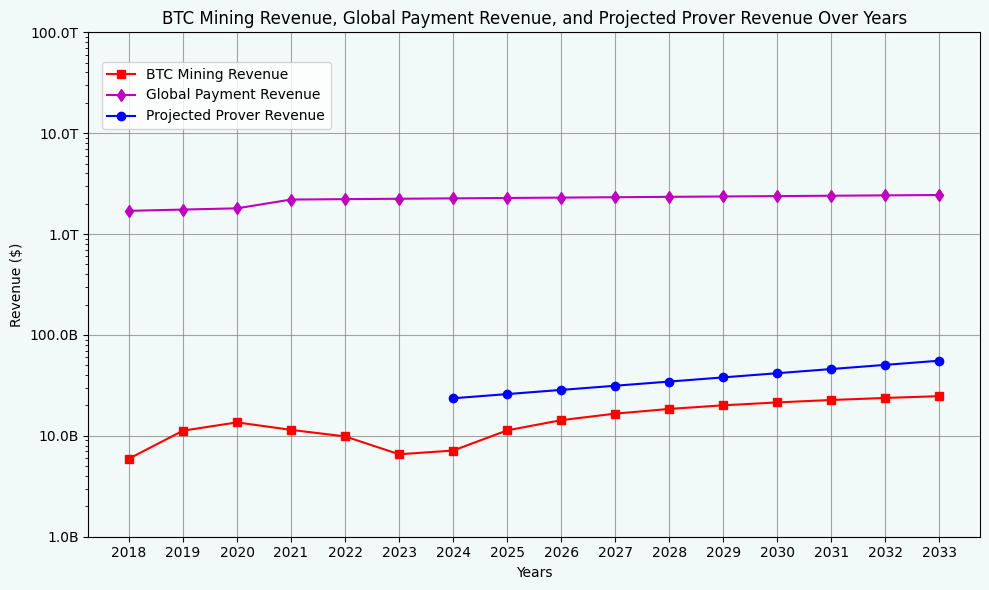

Recreate this plot in Python.
import matplotlib.pyplot as plt
from matplotlib.ticker import FuncFormatter
import numpy as np

# Function to format the y-axis labels
def human_format(num, pos=None):
    if num >= 1e12:
        return f'{num*1e-12:.1f}T'
    elif num >= 1e9:
        return f'{num*1e-9:.1f}B'
    elif num >= 1e6:
        return f'{num*1e-6:.1f}M'
    else:
        return f'{num:.1f}'

# Parameters
average_transaction_value = 100  # in dollars
annual_transactions = 100_000_000_000  # 100 billion transactions
prover_charge_percentage = 0.001  # 0.1%
annual_growth_rate = 0.1  # 50% growth per year
years = 10  # Project over 10 years

# BTC Miners
mining_years = [2018, 2019, 2020, 2021, 2022, 2023]
mining_revenue = [5.937e+09, 11.248e+09, 13.5985e+09, 11.4617e+09, 9.8725e+09, 6.5673e+09]

# Apply logarithmic growth to BTC mining revenue
for i in range(1, years + 1):
    mining_revenue.append(mining_revenue[3] * np.log(i + 1) * 0.9)

# Global payment revenue
payment_years = [2018, 2019, 2020, 2021, 2022, 2023]
payment_revenue = [1.7e+12, 1.75e+12, 1.8e+12, 2.2e+12, 2.22e+12, 2.24e+12]

# Apply linear growth to global payment revenue
for i in range(1, years + 1):
    payment_revenue.append(payment_revenue[-1] + 0.02e+12)

# Calculate projected revenues and transaction volumes for each year
projected_revenues = []
transaction_volumes = []
revenue = average_transaction_value * annual_transactions * prover_charge_percentage
transactions = annual_transactions
for year in range(years):
    if year != 0:
        revenue *= (1 + annual_growth_rate)
        transactions *= (1 + annual_growth_rate)
    projected_revenues.append(revenue)
    transaction_volumes.append(transactions)

# Apply exponential growth to projected prover revenues
projected_revenues = [revenue * (1 + annual_growth_rate) ** i for i in range(years)]

# Extend the years for projected revenues
start_year = max(mining_years + payment_years) + 1
projected_years = list(range(start_year, start_year + years))

# Set the font family to Tahoma, Arial, and Georgia
plt.rcParams['font.family'] = ['TEG']

# Visualization
fig, ax1 = plt.subplots(figsize=(10, 6))

# Set background color
fig.patch.set_facecolor('#F2F9F9')
ax1.set_facecolor('#F2F9F9')

# Set log scale for y-axis
ax1.set_yscale('log')

# Plot BTC mining revenue
ax1.plot(mining_years + list(range(2024, 2024 + years)), mining_revenue, marker='s', color='r', label='BTC Mining Revenue')

# Plot global payment revenue
ax1.plot(payment_years + list(range(2024, 2024 + years)), payment_revenue, marker='d', color='m', label='Global Payment Revenue')

# Plot projected prover revenues
ax1.plot(projected_years, projected_revenues, marker='o', color='b', label='Projected Prover Revenue')

# Titles and labels
ax1.set_xlabel('Years')
ax1.set_ylabel('Revenue ($)')
ax1.yaxis.set_major_formatter(FuncFormatter(human_format))
plt.title('BTC Mining Revenue, Global Payment Revenue, and Projected Prover Revenue Over Years')
ax1.set_xticks(range(min(mining_years), max(projected_years) + 1))
ax1.grid(True, axis='both', color='gray', alpha=0.7)

# Increase y-axis limit to make space for the legend
ax1.set_ylim(1e9, 1e14)

# Show legends
fig.tight_layout()
fig.legend(loc='upper left', bbox_to_anchor=(0.1, 0.9))

plt.savefig('revenue.png', dpi=400)
plt.show()
